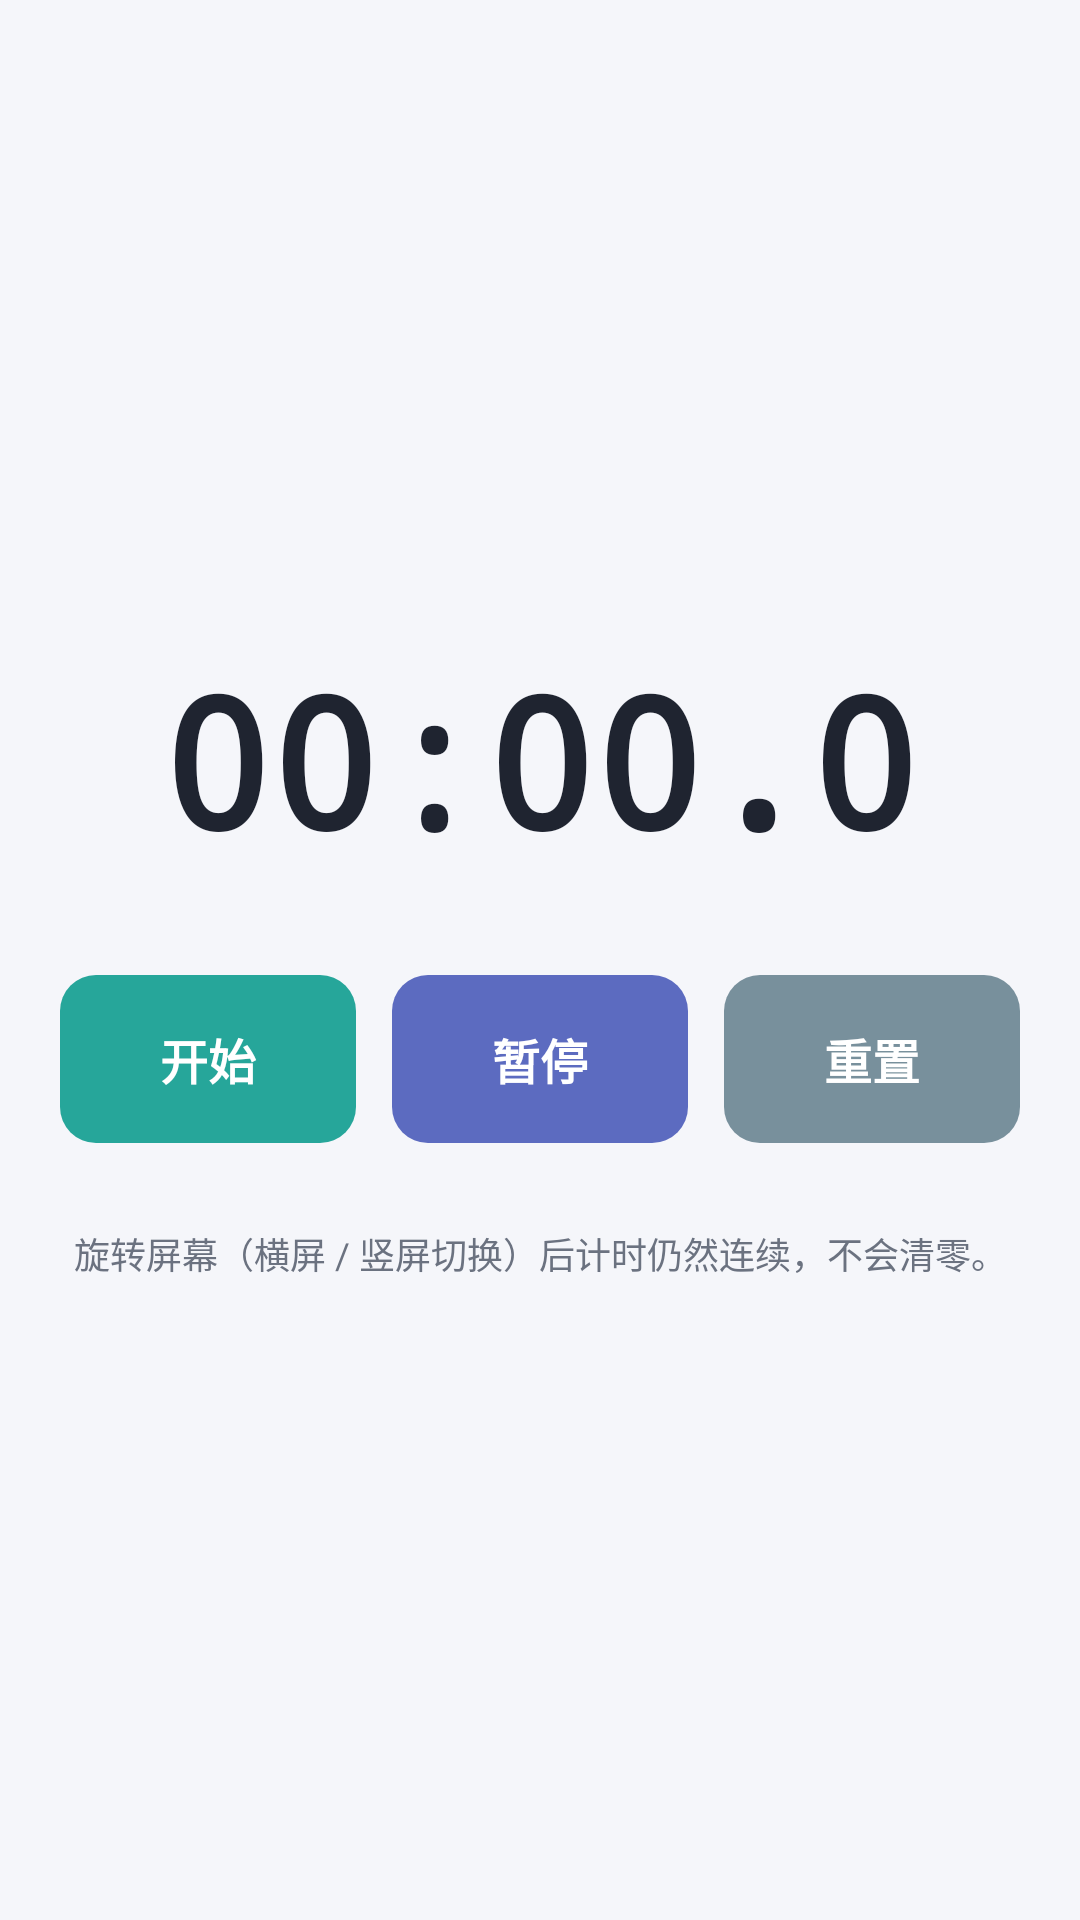

Here is an Android app screen rendered from its layout file. Give the layout XML and the strings, colors and styles it references.
<!-- AndroidManifest.xml: application theme Theme.MultiActivity -->
<!-- res/layout/activity_stop_watch.xml -->
<?xml version="1.0" encoding="utf-8"?>
<ScrollView xmlns:android="http://schemas.android.com/apk/res/android"
    android:layout_width="match_parent"
    android:layout_height="match_parent"
    android:background="@color/screen_bg"
    android:fillViewport="true">

    <LinearLayout
        android:layout_width="match_parent"
        android:layout_height="wrap_content"
        android:gravity="center"
        android:orientation="vertical"
        android:padding="20dp">

        
        <TextView
            android:id="@+id/tv_time"
            android:layout_width="wrap_content"
            android:layout_height="wrap_content"
            android:fontFamily="monospace"
            android:text="@string/stopwatch_time_zero"
            android:textColor="@color/text_primary"
            android:textSize="60sp"
            android:textStyle="bold" />

        <LinearLayout
            android:layout_width="match_parent"
            android:layout_height="wrap_content"
            android:layout_marginTop="32dp"
            android:orientation="horizontal">

            <Button
                android:id="@+id/btn_start"
                style="@style/Widget.MultiActivity.Button"
                android:layout_width="0dp"
                android:layout_height="56dp"
                android:layout_marginEnd="8dp"
                android:layout_weight="1"
                android:backgroundTint="@color/task2"
                android:text="@string/btn_start" />

            <Button
                android:id="@+id/btn_pause"
                style="@style/Widget.MultiActivity.Button"
                android:layout_width="0dp"
                android:layout_height="56dp"
                android:layout_marginStart="4dp"
                android:layout_marginEnd="4dp"
                android:layout_weight="1"
                android:backgroundTint="@color/task1"
                android:text="@string/btn_pause" />

            <Button
                android:id="@+id/btn_reset"
                style="@style/Widget.MultiActivity.Button"
                android:layout_width="0dp"
                android:layout_height="56dp"
                android:layout_marginStart="8dp"
                android:layout_weight="1"
                android:backgroundTint="@color/task_neutral"
                android:text="@string/btn_reset" />
        </LinearLayout>

        <TextView
            android:layout_width="match_parent"
            android:layout_height="wrap_content"
            android:layout_marginTop="28dp"
            android:gravity="center"
            android:text="@string/stopwatch_tip"
            android:textColor="@color/text_secondary"
            android:textSize="12sp" />
    </LinearLayout>
</ScrollView>
<!-- resources referenced by this layout -->
<resources>
  <color name="screen_bg">#FFF5F6FA</color>
  <color name="task1">#FF5C6BC0</color>
  <color name="task2">#FF26A69A</color>
  <color name="task_neutral">#FF78909C</color>
  <color name="text_primary">#FF1F2430</color>
  <color name="text_secondary">#FF6B7280</color>
  <string name="btn_pause">暂停</string>
  <string name="btn_reset">重置</string>
  <string name="btn_start">开始</string>
  <string name="stopwatch_time_zero">00:00.0</string>
  <string name="stopwatch_tip">旋转屏幕（横屏 / 竖屏切换）后计时仍然连续，不会清零。</string>
  <style name="Widget.MultiActivity.Button" parent="Widget.AppCompat.Button">
          <item name="android:background">@drawable/bg_button</item>
          <item name="android:gravity">center</item>
          <item name="android:textAllCaps">false</item>
          <item name="android:textColor">@color/white</item>
          <item name="android:textSize">16sp</item>
          <item name="android:textStyle">bold</item>
          <item name="android:stateListAnimator">@null</item>
      </style>
  <style name="Theme.MultiActivity" parent="Theme.AppCompat.Light.DarkActionBar">
          <item name="colorPrimary">@color/purple_500</item>
          <item name="colorPrimaryDark">@color/purple_700</item>
          <item name="colorAccent">@color/teal_200</item>
          <item name="android:windowBackground">@color/screen_bg</item>
      </style>
  <!-- drawable bg_button (drawable) -->
  <?xml version="1.0" encoding="utf-8"?>
  <shape xmlns:android="http://schemas.android.com/apk/res/android"
      android:shape="rectangle">
      <solid android:color="@android:color/white" />
      <corners android:radius="12dp" />
  </shape>
  <color name="white">#FFFFFFFF</color>
  <color name="purple_500">#FF6200EE</color>
  <color name="purple_700">#FF3700B3</color>
  <color name="teal_200">#FF03DAC5</color>
</resources>
